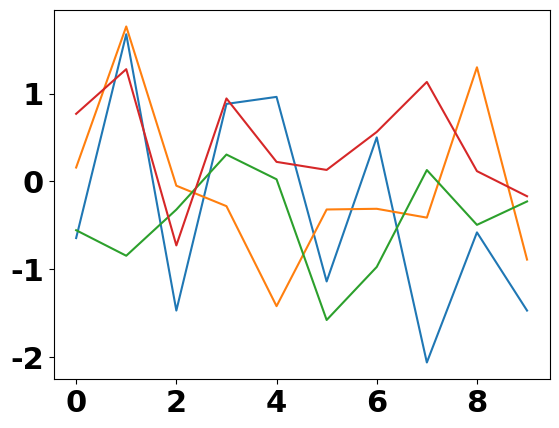

Write Python code to recreate this figure. (Note: this script raises an exception after producing the figure.)
import pylab

font = {'family': 'normal',
        'weight': 'bold',
        'size': 22}
import matplotlib

matplotlib.rc('font', **font)
fig = pylab.figure()
figlegend = pylab.figure(figsize=(6,4))
ax = fig.add_subplot(111)
lines = ax.plot(range(10), pylab.randn(10), range(10), pylab.randn(10), range(10), pylab.randn(10), range(10), pylab.randn(10))
figlegend.legend(lines, ('x', 'y', 'z', 'w (pose only)'), 'center')
fig.show()
figlegend.show()
figlegend.savefig('legend.png')